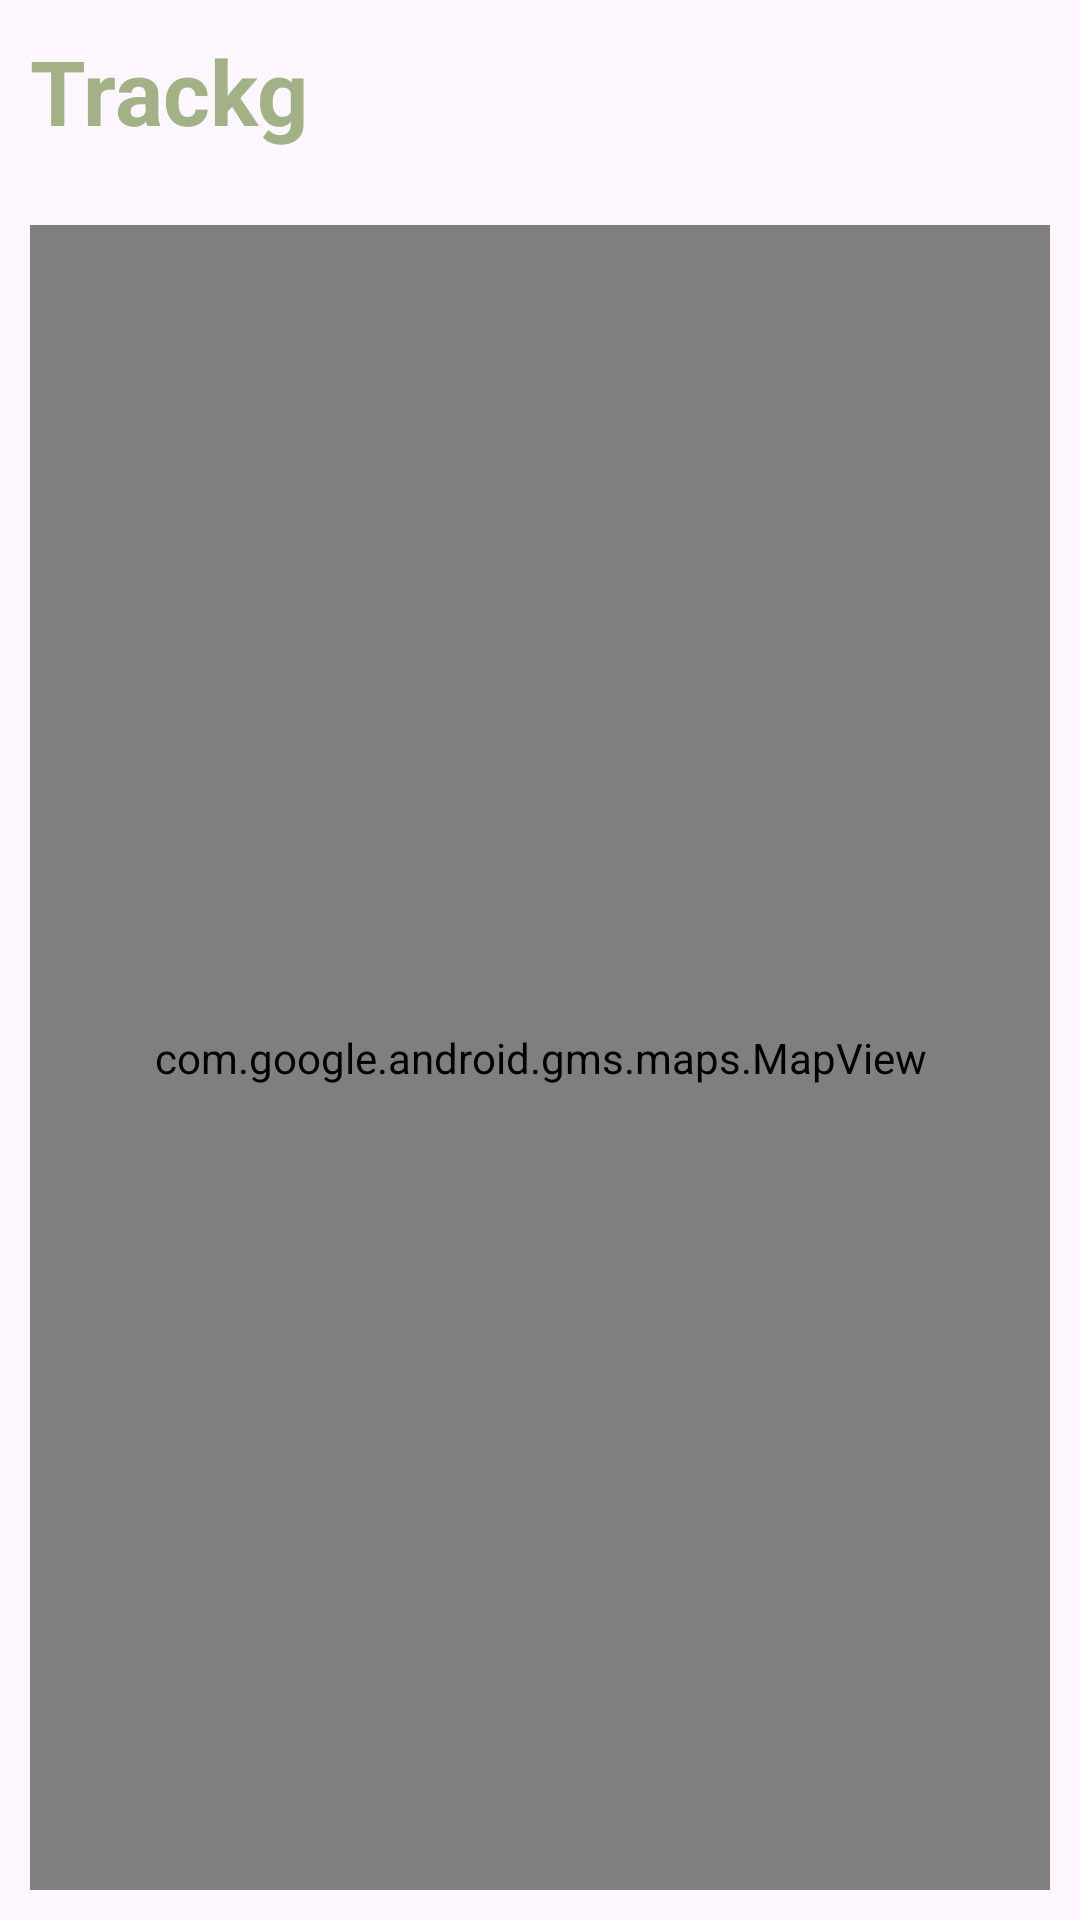

Layout XML and referenced resources for this Android screen:
<!-- AndroidManifest.xml: application theme Theme.BT -->
<!-- res/layout/fragment_home.xml -->
<?xml version="1.0" encoding="utf-8"?>
<RelativeLayout
    xmlns:android="http://schemas.android.com/apk/res/android"
    xmlns:tools="http://schemas.android.com/tools"
    android:layout_width="match_parent"
    android:layout_height="match_parent"
    android:padding="10dp"
    tools:context=".fragments.HomeFragment">

    

    







    <TextView
        android:layout_width="match_parent"
        android:layout_height="wrap_content"
        android:layout_marginBottom="10dp"
        android:orientation="horizontal"
        android:text="@string/app_name"
        android:textColor="@color/green"
        android:textSize="30sp"
        android:textStyle="bold" />

    <com.google.android.gms.maps.MapView
        android:id="@+id/mapView"
        android:layout_width="389dp"
        android:layout_height="584dp"
        android:layout_alignParentTop="true"
        android:layout_alignParentBottom="true"
        android:layout_marginTop="65dp"
        android:layout_marginBottom="0dp" />

</RelativeLayout>
<!-- resources referenced by this layout -->
<resources>
  <color name="green">#A3B186</color>
  <string name="app_name">Trackg</string>
  <style name="Theme.BT" parent="Base.Theme.BT" />
  <style name="Base.Theme.BT" parent="Theme.Material3.DayNight.NoActionBar">
          
          
          <item name="colorPrimary">@color/green</item>
          <item name="colorPrimaryVariant">@color/green</item>
          <item name="colorOnPrimary">@color/black</item>
  
          
          <item name="android:statusBarColor">?attr/colorPrimaryVariant</item>
      </style>
  <color name="black">#FF000000</color>
</resources>
